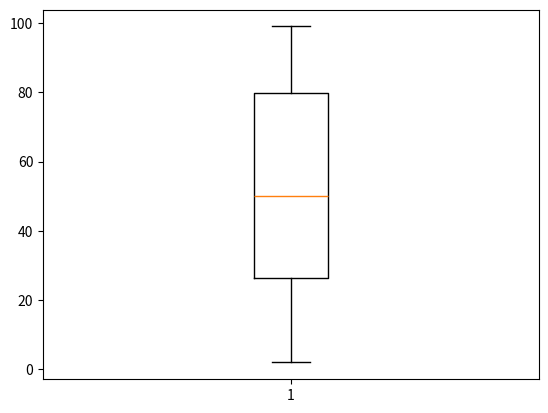

The script that saved this image:
import matplotlib
import numpy as np
import matplotlib.pyplot as plt

age_list = [10,20,30,30,30,40,50,60,70,75]
weight_list = [20,60,80,85,86,87,70,90,95,90]

plt.plot(age_list, weight_list,"r")
plt.xlabel("Age")
plt.ylabel("Weight")
plt.title("Age vs Weight")
#plt.show()

#numpy
np_age_list = np.array(age_list)
print(np_age_list)
np_weight_list = np.array(weight_list)
plt.plot(np_age_list, np_weight_list,"g")
plt.xlabel("Age")
plt.ylabel("Weight")
plt.title("Age vs Weight")
#plt.show()

numpy_arr1 = np.linspace(0,10,20)
print(numpy_arr1)

numpy_arr2 = numpy_arr1 ** 3
print(numpy_arr2)

plt.plot(numpy_arr1, numpy_arr2,"b--")
#plt.show()

plt.subplot(1,2,1)
plt.plot(numpy_arr1, numpy_arr2, "r*-")
plt.subplot(1,2,2)
plt.plot(numpy_arr2, numpy_arr1, "g--")
#plt.show()

my_figure = plt.figure()
figure_axes = my_figure.add_axes([0.1,0.1,0.3,0.3])
figure_axes.plot(numpy_arr1, numpy_arr2,"g")
figure_axes.set_xlabel("X Axis")
figure_axes.set_ylabel("Y Axis")
figure_axes.set_title("Graph Title")
#plt.show()

plt.close('all')

new_fig = plt.figure(dpi=100)
new_axes = new_fig.add_axes([0.1,0.1,0.9,0.9])
new_axes.plot(numpy_arr1, numpy_arr1 ** 2, label = "numpy array ** 2")
new_axes.plot(numpy_arr1, numpy_arr1 ** 3, label = "numpy array ** 3")
new_axes.legend()
#plt.show()

plt.close('all')

#---------------MatplotlibStyles--------------
data1 = np.linspace(0,10,20)
print(data1)
data2 = data1 ** 2
print(plt.subplots())
my_fig, my_axes = plt.subplots()
print(type(my_fig))
print(type(my_axes))
my_fig, my_axes = plt.subplots()
my_axes.plot(data1, data2 )
my_axes.plot(data2, data1)
#plt.show()

plt.close('all')

(new_fig, new_axes) = plt.subplots()
new_axes.plot(data1, data1 + 2, color ="blue", linewidth = 2 )
new_axes.plot(data1, data1 + 4, color ="yellow", linewidth = 0.5 )
new_axes.plot(data1, data1 + 8, color ="red", linewidth = 1, linestyle="-." )
new_axes.plot(data1, data1 + 16, color ="green",linestyle = ":", marker="p", markersize=4, markerfacecolor="red" )
#plt.show()

plt.close('all')

# scattero
# plt.scatter(data1, data2, color="orange")
#plt.show()

plt.close('all')

# histogram
new_arr = np.random.randint(0,100,50)
print(new_arr)

#plt.hist(new_arr)
#plt.show()

# box plot
plt.boxplot(new_arr)
plt.show()